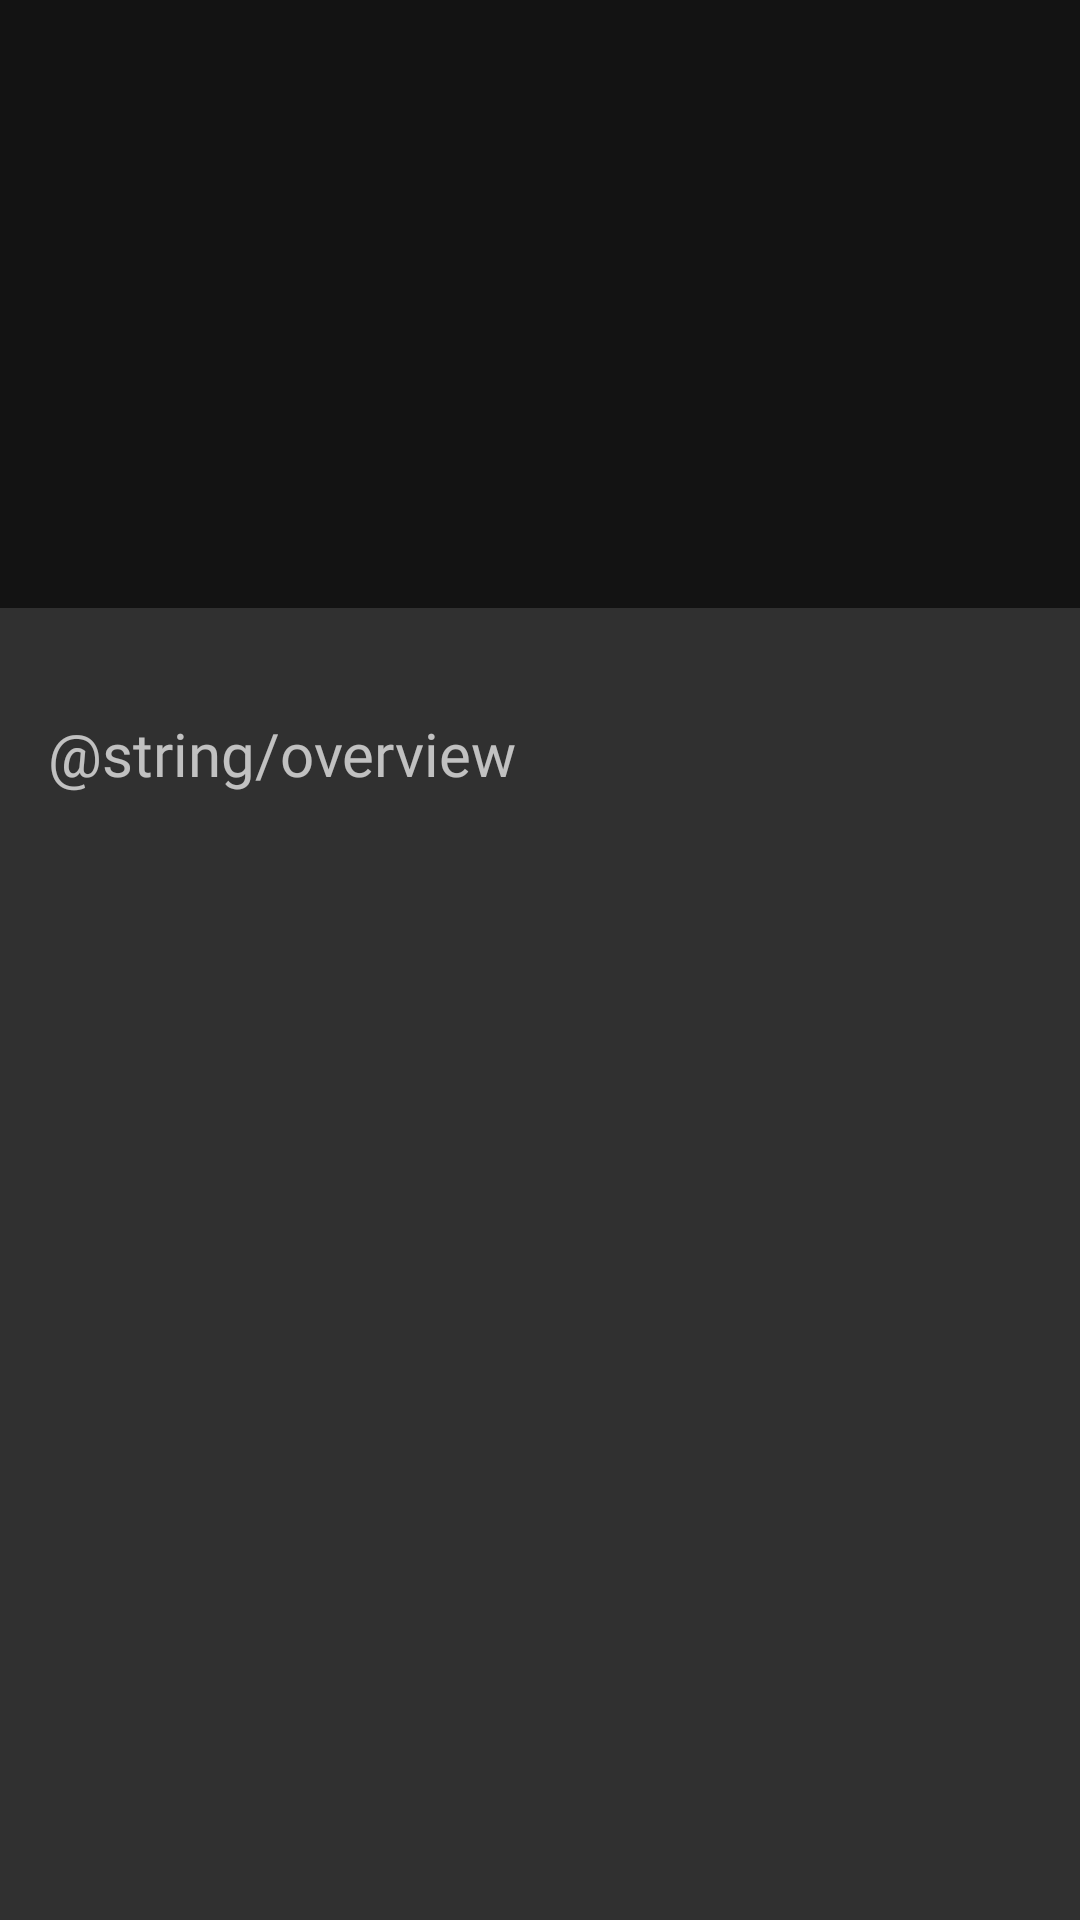

Android layout source for this screen:
<!-- AndroidManifest.xml: application theme AppTheme -->
<!-- res/layout/activity_club_detail.xml -->
<?xml version="1.0" encoding="utf-8"?>
<android.support.v4.widget.NestedScrollView xmlns:android="http://schemas.android.com/apk/res/android"
    xmlns:app="http://schemas.android.com/apk/res-auto"
    xmlns:tools="http://schemas.android.com/tools"
    android:layout_width="match_parent"
    android:layout_height="match_parent"
    android:fillViewport="true">

    <android.support.constraint.ConstraintLayout xmlns:android="http://schemas.android.com/apk/res/android"
        xmlns:app="http://schemas.android.com/apk/res-auto"
        xmlns:tools="http://schemas.android.com/tools"
        android:id="@+id/clRoot"
        android:layout_width="match_parent"
        android:layout_height="match_parent"
        android:descendantFocusability="blocksDescendants">

        <android.support.v7.widget.AppCompatImageView
            android:id="@+id/ivClubStadiumThumb"
            android:layout_width="0dp"
            android:layout_height="0dp"
            app:layout_constraintDimensionRatio="H,16:9"
            app:layout_constraintLeft_toLeftOf="parent"
            app:layout_constraintRight_toRightOf="parent" />


        <android.support.v7.widget.AppCompatImageView
            android:layout_width="0dp"
            android:layout_height="0dp"
            android:background="#99000000"
            android:visibility="visible"
            app:layout_constraintBottom_toBottomOf="@id/ivClubStadiumThumb"
            app:layout_constraintLeft_toLeftOf="@id/ivClubStadiumThumb"
            app:layout_constraintRight_toRightOf="@id/ivClubStadiumThumb"
            app:layout_constraintTop_toTopOf="@id/ivClubStadiumThumb" />

        <android.support.v7.widget.AppCompatImageView
            android:id="@+id/ivFavorite"
            android:layout_width="wrap_content"
            android:layout_height="wrap_content"
            android:padding="16dp"
            android:src="@drawable/ic_add_to_favorites"
            app:layout_constraintBottom_toBottomOf="@id/ivClubStadiumThumb"
            app:layout_constraintRight_toRightOf="@id/ivClubStadiumThumb" />

        <android.support.v7.widget.AppCompatImageView
            android:id="@+id/ivLogo"
            android:layout_width="80dp"
            android:layout_height="80dp"
            android:layout_marginBottom="16dp"
            android:layout_marginLeft="16dp"
            android:layout_marginStart="16dp"
            android:scaleType="centerCrop"
            app:layout_constraintBottom_toBottomOf="@+id/ivClubStadiumThumb"
            app:layout_constraintStart_toStartOf="parent" />


        <TextView
            android:id="@+id/tvName"
            style="@style/TextParagraph2"
            android:layout_width="wrap_content"
            android:layout_height="wrap_content"
            android:layout_marginLeft="16dp"
            android:layout_marginStart="16dp"
            app:layout_constraintStart_toEndOf="@+id/ivLogo"
            app:layout_constraintTop_toTopOf="@+id/ivLogo"
            tools:text="Barcelona" />

        <TextView
            android:id="@+id/tvStadiumName"
            style="@style/TextParagraph4"
            android:layout_width="wrap_content"
            android:layout_height="wrap_content"
            android:layout_marginLeft="16dp"
            android:layout_marginStart="16dp"
            android:layout_marginTop="4dp"
            app:layout_constraintStart_toEndOf="@+id/ivLogo"
            app:layout_constraintTop_toBottomOf="@+id/tvName"
            tools:text="Camp Nou" />

        <TextView
            android:id="@+id/tvFormed"
            style="@style/TextParagraph4"
            android:layout_width="wrap_content"
            android:layout_height="wrap_content"
            android:layout_marginLeft="16dp"
            android:layout_marginStart="16dp"
            android:layout_marginTop="4dp"
            app:layout_constraintStart_toEndOf="@+id/ivLogo"
            app:layout_constraintTop_toBottomOf="@+id/tvStadiumName"
            tools:text="1988" />

        <TextView
            android:id="@+id/tvOverviewTitle"
            style="@style/TextParagraph1"
            android:layout_width="wrap_content"
            android:layout_height="wrap_content"
            android:layout_marginLeft="16dp"
            android:layout_marginTop="16dp"
            android:text="@string/overview"
            app:layout_constraintLeft_toLeftOf="parent"
            app:layout_constraintTop_toBottomOf="@id/rvPlayer" />


        <TextView
            android:id="@+id/tvOverview"
            style="@style/TextParagraph4"
            android:layout_width="wrap_content"
            android:layout_height="wrap_content"
            android:layout_marginLeft="16dp"
            android:layout_marginTop="16dp"
            android:alpha="0.6"
            app:layout_constraintLeft_toLeftOf="parent"
            app:layout_constraintTop_toBottomOf="@id/tvOverviewTitle"
            tools:text="@string/overview" />

        <ProgressBar
            android:id="@+id/pbPlayers"
            android:layout_width="wrap_content"
            android:layout_height="wrap_content"
            android:layout_marginEnd="8dp"
            android:layout_marginRight="8dp"
            android:layout_marginTop="16dp"
            android:visibility="visible"
            app:layout_constraintEnd_toEndOf="parent"
            app:layout_constraintStart_toStartOf="parent"
            app:layout_constraintTop_toBottomOf="@+id/ivClubStadiumThumb" />

        <android.support.v7.widget.RecyclerView
            android:id="@+id/rvPlayer"
            android:layout_width="match_parent"
            android:layout_height="wrap_content"
            android:layout_margin="16dp"
            android:visibility="invisible"
            app:layout_constraintBottom_toBottomOf="@id/tvOverviewTitle"
            app:layout_constraintTop_toBottomOf="@+id/ivClubStadiumThumb"
            app:layout_constraintVertical_bias="0.1" />

    </android.support.constraint.ConstraintLayout>

</android.support.v4.widget.NestedScrollView>
<!-- resources referenced by this layout -->
<resources>
  <style name="TextParagraph1" parent="android:Widget.TextView">
          <item name="android:textSize">20sp</item>
          <item name="android:fontFamily">@font/allerta</item>
      </style>
  <style name="TextParagraph2" parent="android:Widget.TextView">
          <item name="android:textSize">18sp</item>
          <item name="android:fontFamily">@font/allerta</item>
      </style>
  <style name="TextParagraph4" parent="android:Widget.TextView">
          <item name="android:textSize">14sp</item>
          <item name="android:fontFamily">@font/allerta</item>
      </style>
  <style name="AppTheme" parent="Theme.AppCompat.NoActionBar">
          
          <item name="colorPrimary">@color/colorPrimary</item>
          <item name="colorPrimaryDark">@color/colorPrimaryDark</item>
          <item name="colorAccent">@color/colorAccent</item>
      </style>
  <!-- not gathered from this repository: default colours our renderer supplied (Android Studio template values) -->
  <color name="colorPrimary">#FF6200EE</color>
  <color name="colorPrimaryDark">#FF3700B3</color>
  <color name="colorAccent">#FF03DAC5</color>
</resources>
